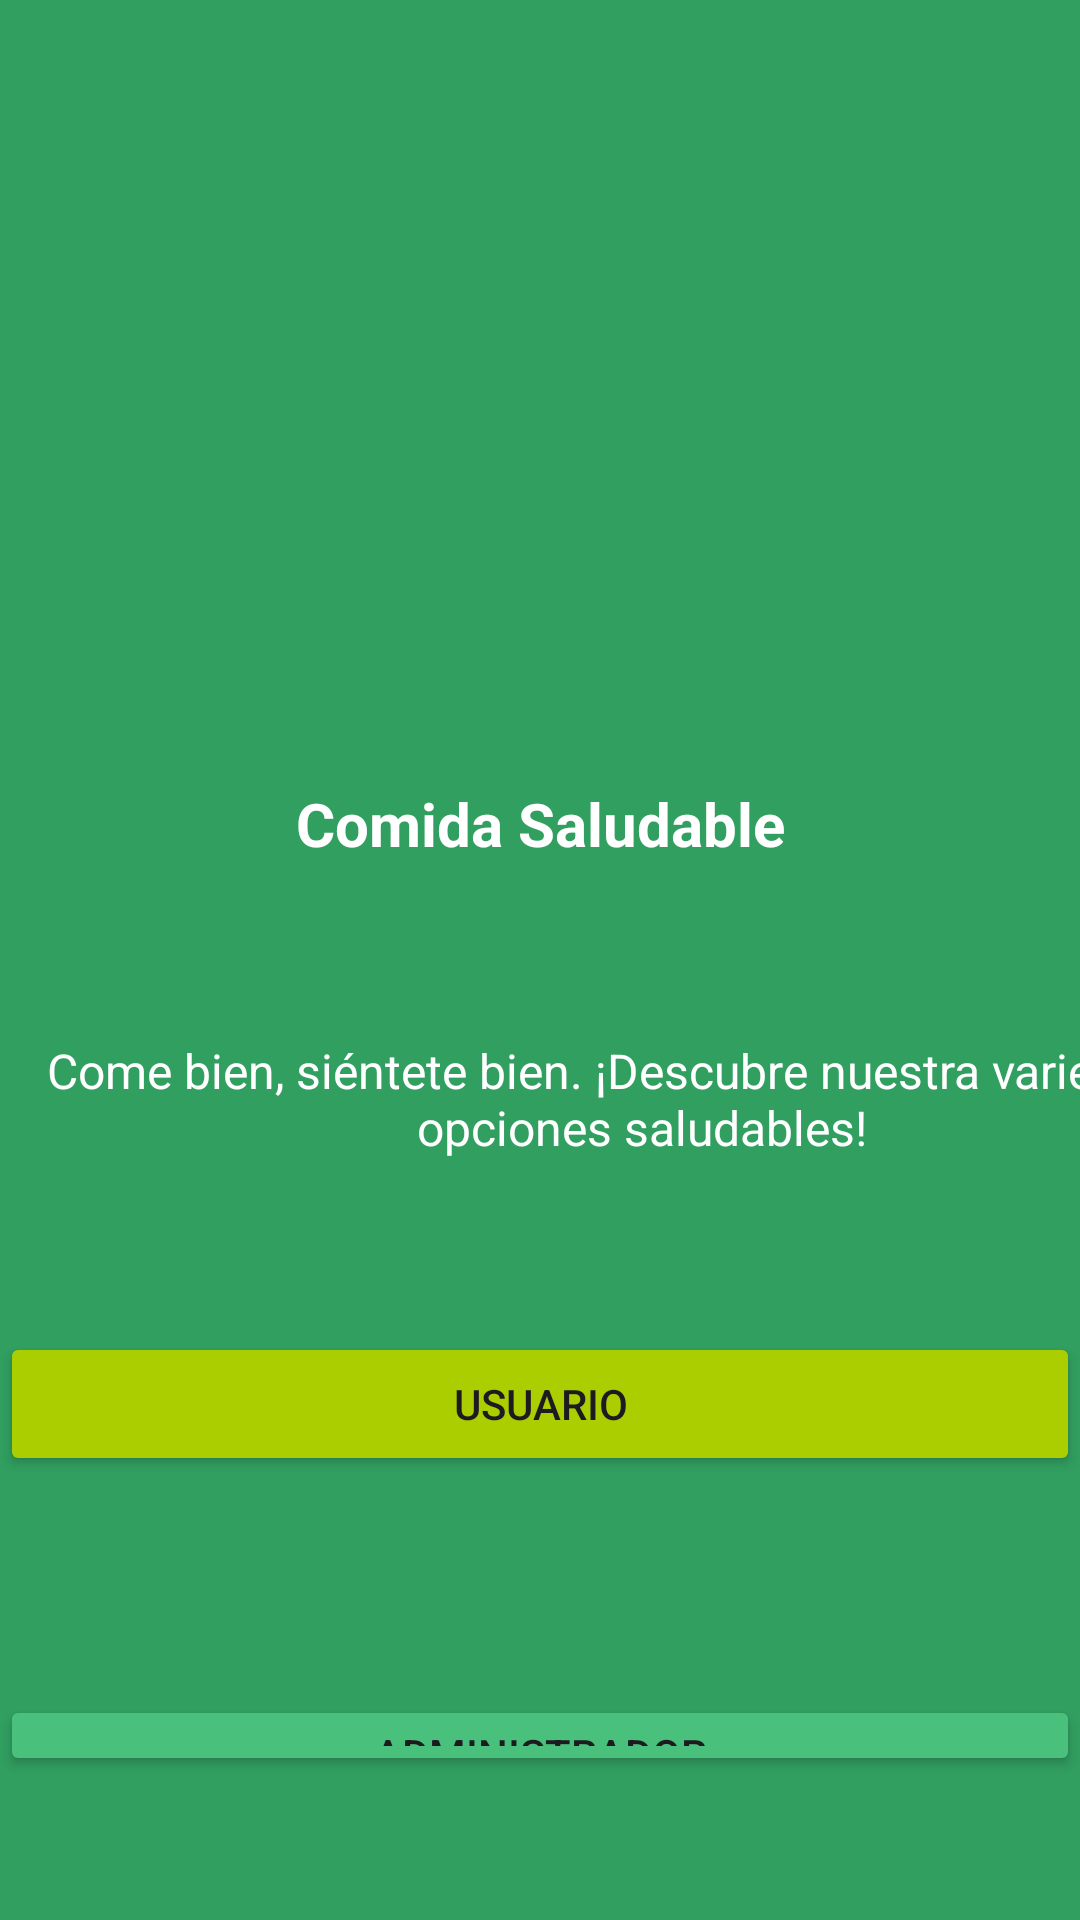

Android layout source for this screen:
<!-- AndroidManifest.xml: application theme Theme.Goodeatingfin -->
<!-- res/layout/activity_inicio.xml -->
<?xml version="1.0" encoding="utf-8"?>
<LinearLayout xmlns:android="http://schemas.android.com/apk/res/android"
    xmlns:app="http://schemas.android.com/apk/res-auto"
    xmlns:tools="http://schemas.android.com/tools"
    android:layout_width="match_parent"
    android:layout_height="match_parent"
    android:background="#319F60"
    android:orientation="vertical"
    tools:context=".InicioActivity">

    <ImageView
        android:id="@+id/imageView"
        android:layout_width="match_parent"
        android:layout_height="261dp"
        app:layout_constraintBottom_toBottomOf="parent"
        app:layout_constraintEnd_toEndOf="parent"
        app:layout_constraintStart_toStartOf="parent"
        app:layout_constraintTop_toTopOf="parent"
        app:layout_constraintVertical_bias="0.041"
        app:srcCompat="@drawable/logo" />

    <TextView
        android:id="@+id/textView2"
        android:layout_width="match_parent"
        android:layout_height="85dp"
        android:text="@string/app_inicio"
        android:textAlignment="center"
        android:textColor="@color/white"
        android:textSize="20sp"
        android:textStyle="bold"
        app:layout_constraintBottom_toBottomOf="@+id/textView3"
        app:layout_constraintEnd_toEndOf="parent"
        app:layout_constraintHorizontal_bias="0.498"
        app:layout_constraintStart_toStartOf="parent"
        app:layout_constraintTop_toTopOf="parent"
        app:layout_constraintVertical_bias="0.8" />

    <TextView
        android:id="@+id/textView3"
        android:layout_width="428dp"
        android:layout_height="98dp"
        android:text="@string/app_slogan"
        android:textAlignment="center"
        android:textAllCaps="false"
        android:textColor="@color/white"
        android:textSize="16sp"
        app:layout_constraintBottom_toBottomOf="parent"
        app:layout_constraintEnd_toEndOf="parent"
        app:layout_constraintStart_toStartOf="parent"
        app:layout_constraintTop_toTopOf="@+id/imageView"
        app:layout_constraintVertical_bias="0.637" />

    <Button
        android:id="@+id/btn_login"
        android:layout_width="match_parent"
        android:layout_height="wrap_content"
        android:backgroundTint="#ABCE00"
        android:text="@string/usuario"
        app:layout_constraintBottom_toBottomOf="parent"
        app:layout_constraintEnd_toEndOf="parent"
        app:layout_constraintHorizontal_bias="0.495"
        app:layout_constraintStart_toStartOf="parent"
        app:layout_constraintTop_toTopOf="@+id/imageView"
        app:layout_constraintVertical_bias="0.777" />

    <Button
        android:id="@+id/btn_admin"
        android:layout_width="match_parent"
        android:layout_height="wrap_content"
        android:layout_marginTop="73dp"
        android:layout_marginBottom="48dp"
        android:backgroundTint="#49C07C"
        android:text="@string/admin"
        app:layout_constraintBottom_toBottomOf="parent"
        app:layout_constraintEnd_toEndOf="parent"
        app:layout_constraintHorizontal_bias="0.495"
        app:layout_constraintStart_toStartOf="parent"
        app:layout_constraintTop_toTopOf="@+id/btn_login" />

    <android.gesture.GestureOverlayView
        android:id="@+id/gestures"
        android:layout_width="fill_parent"
        android:layout_height="fill_parent"
        android:fadeOffset="800"
        android:gestureStrokeType="multiple" />
</LinearLayout>
<!-- resources referenced by this layout -->
<resources>
  <color name="white">#FFFFFFFF</color>
  <string name="admin">Administrador</string>
  <string name="app_inicio">Comida Saludable</string>
  <string name="app_slogan">Come bien, siéntete bien. ¡Descubre nuestra variedad de opciones saludables!</string>
  <string name="usuario">Usuario</string>
  <style name="Theme.Goodeatingfin" parent="Base.Theme.Goodeatingfin" />
  <style name="Base.Theme.Goodeatingfin" parent="Theme.Material3.DayNight.NoActionBar">
          
          
      </style>
</resources>
